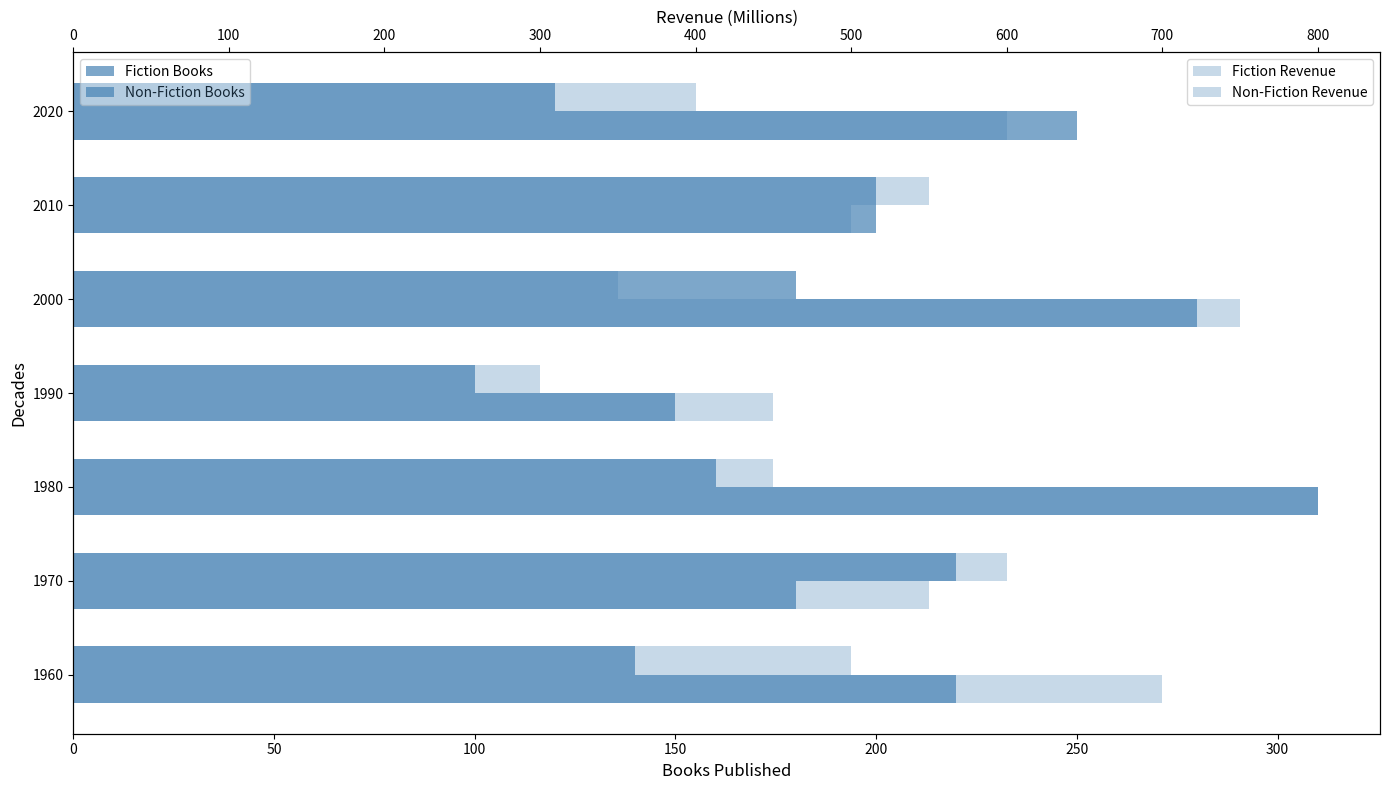

Python code for this plot:
import matplotlib.pyplot as plt
import numpy as np

decades = np.arange(1960, 2021, 10)

fiction_books = [220, 180, 310, 150, 280, 200, 250]
non_fiction_books = [140, 220, 160, 100, 180, 200, 120]

fiction_revenue = [700, 550, 800, 450, 750, 500, 600]
non_fiction_revenue = [500, 600, 450, 300, 350, 550, 400]

fig, ax1 = plt.subplots(figsize=(14, 8))

bar_height = 3
single_color = '#4682b4'  # Consistent single color across all bars
ax1.barh(decades - bar_height / 2, fiction_books, height=bar_height, color=single_color, alpha=0.7, label="Fiction Books")
ax1.barh(decades + bar_height / 2, non_fiction_books, height=bar_height, color=single_color, alpha=0.7, label="Non-Fiction Books")

ax2 = ax1.twiny()
ax2.barh(decades - bar_height / 2, fiction_revenue, height=bar_height, color=single_color, alpha=0.3, label="Fiction Revenue")
ax2.barh(decades + bar_height / 2, non_fiction_revenue, height=bar_height, color=single_color, alpha=0.3, label="Non-Fiction Revenue")

ax1.set_ylabel("Decades", fontsize=12)
ax1.set_xlabel("Books Published", fontsize=12)
ax2.set_xlabel("Revenue (Millions)", fontsize=12)

ax1.legend(loc='upper left')
ax2.legend(loc='upper right')

plt.tight_layout()
plt.show()
